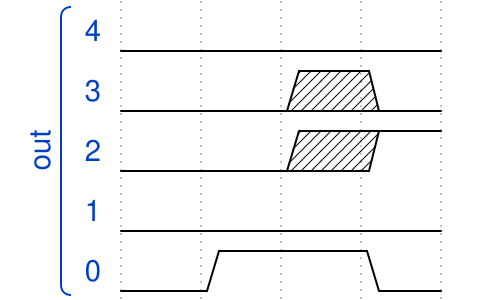

Write the WaveJSON whose rendering is this waveform diagram.

{
    "signal": [
        [
            "out",
            {
                "wave": "0...",
                "data": [],
                "name": "4"
            },
            {
                "wave": "0.x0",
                "data": [],
                "name": "3"
            },
            {
                "wave": "0.x1",
                "data": [],
                "name": "2"
            },
            {
                "wave": "0...",
                "data": [],
                "name": "1"
            },
            {
                "wave": "01.0",
                "data": [],
                "name": "0"
            }
        ]
    ]
}